Labelled photos from "cleaned_data", an image-classification folder in ChamHerman/mango-ripeness-grading. The possible labels are: fully ripe, overripe, unripe.

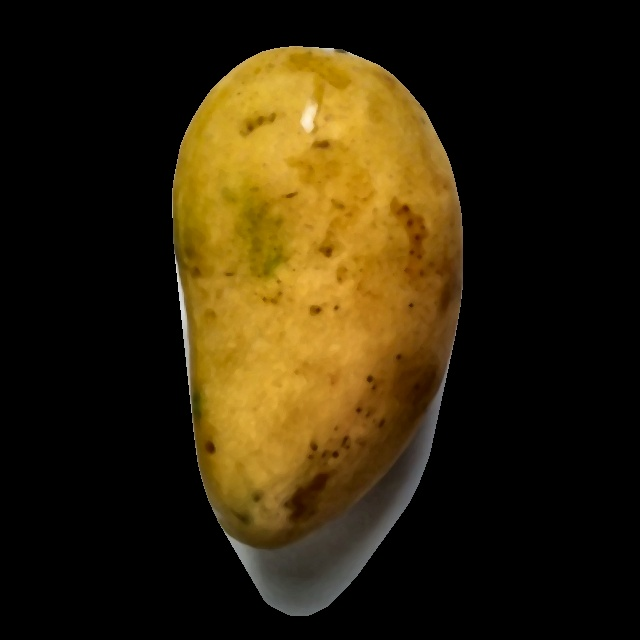
Label: fully ripe

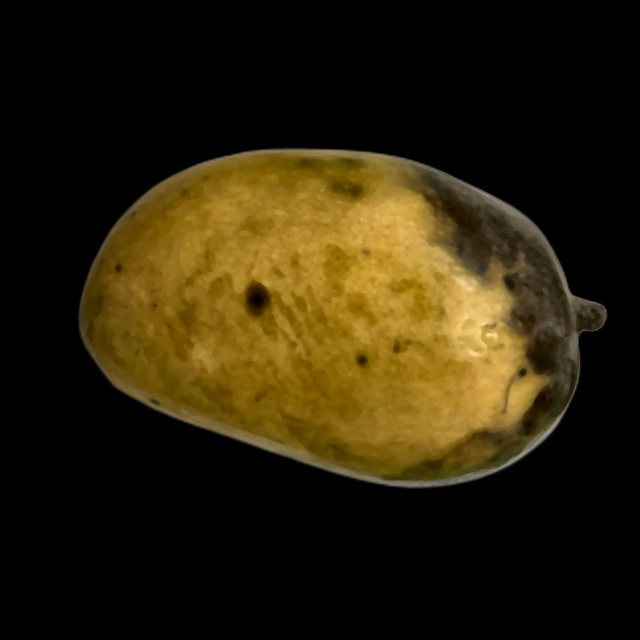
Label: overripe

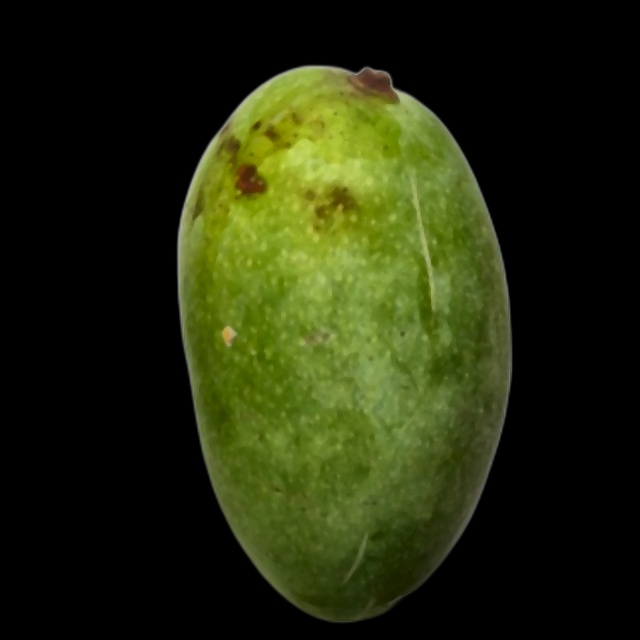
Label: unripe

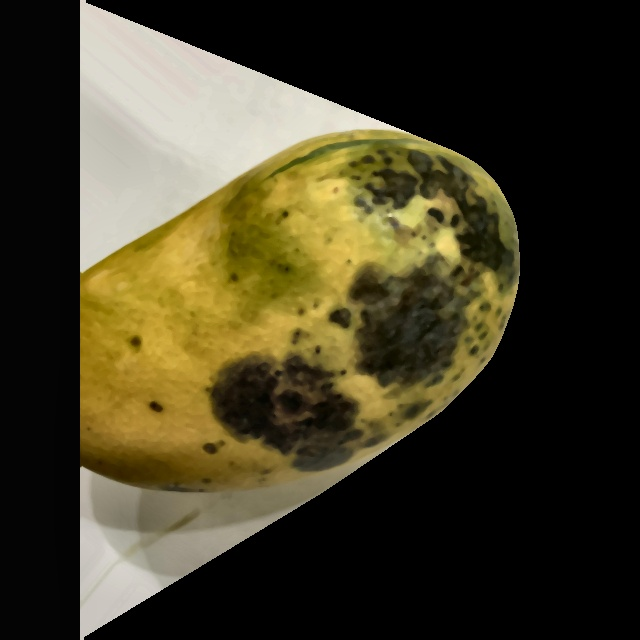
Label: overripe

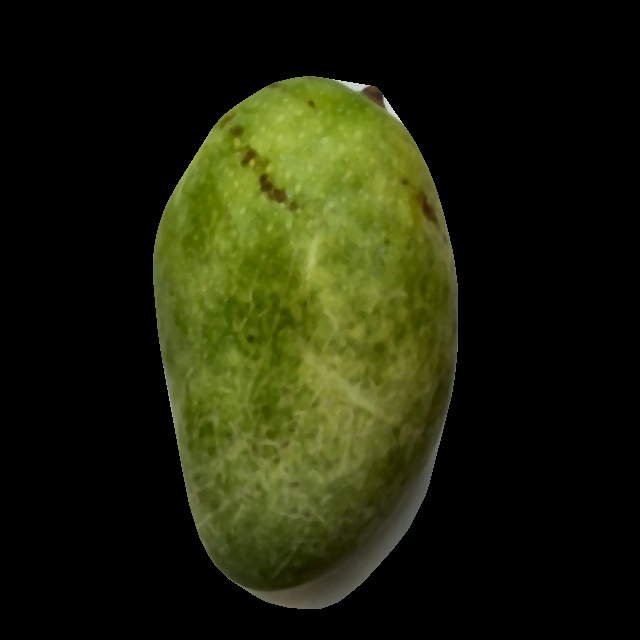
Label: unripe

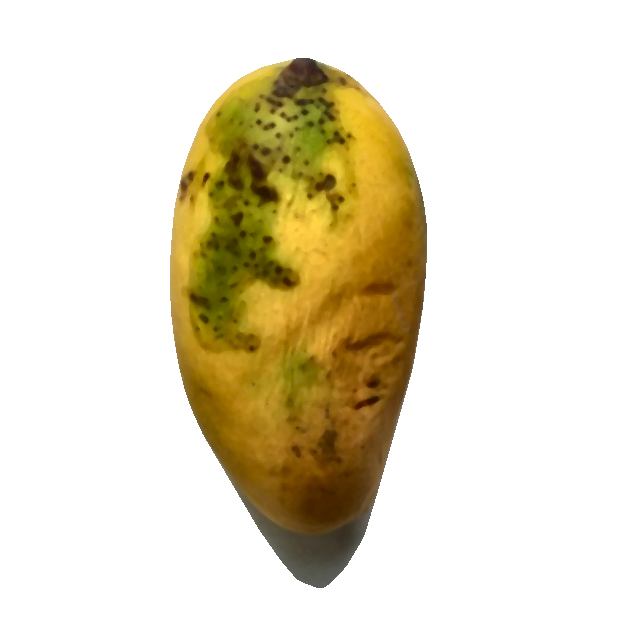
Label: fully ripe
